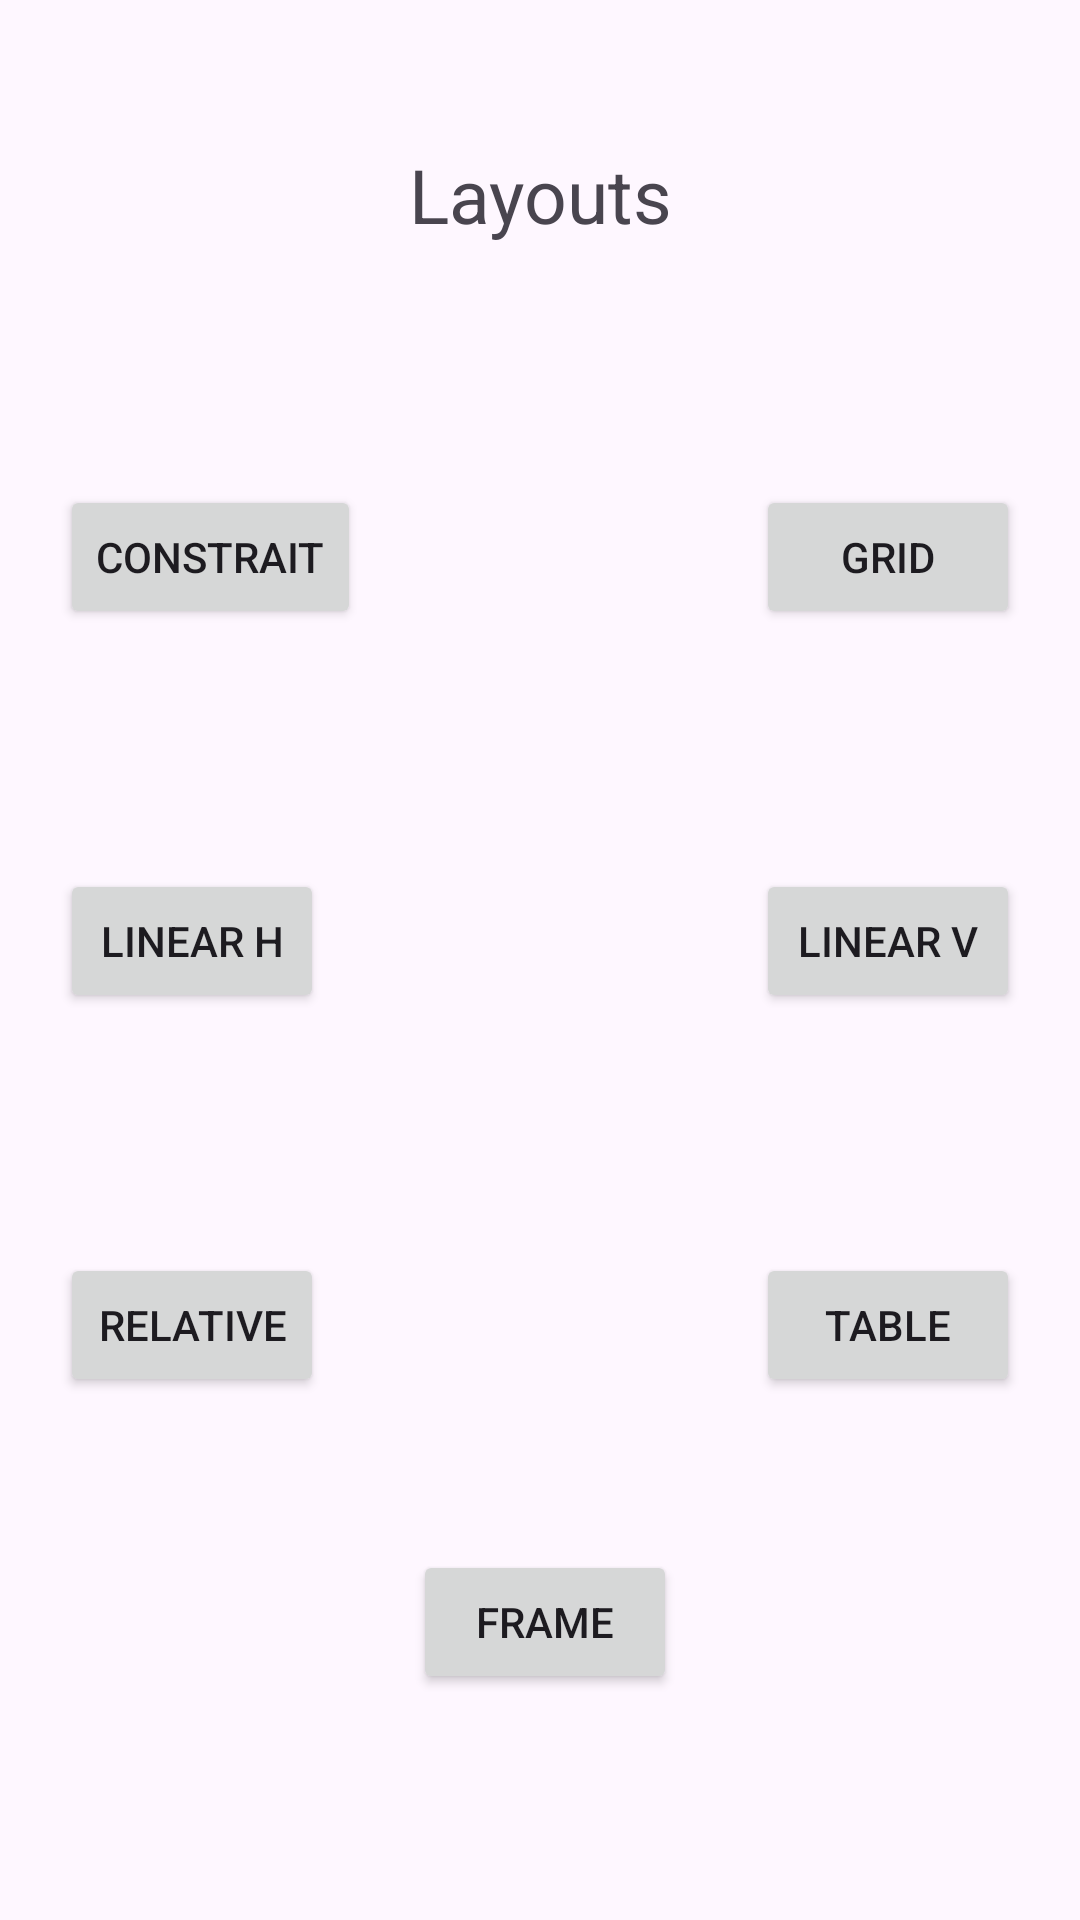

The Android layout XML behind this screen, and the referenced resources:
<!-- AndroidManifest.xml: application theme Theme.LoginsTarea -->
<!-- res/layout/activity_main.xml -->
<?xml version="1.0" encoding="utf-8"?>
<androidx.constraintlayout.widget.ConstraintLayout xmlns:android="http://schemas.android.com/apk/res/android"
    xmlns:app="http://schemas.android.com/apk/res-auto"
    xmlns:tools="http://schemas.android.com/tools"
    android:id="@+id/main"
    android:layout_width="match_parent"
    android:layout_height="match_parent"
    tools:context=".MainActivity">

    <Button
        android:id="@+id/button8"
        android:layout_width="wrap_content"
        android:layout_height="wrap_content"
        android:layout_marginStart="20dp"
        android:layout_marginTop="80dp"
        android:text="Constrait"
        app:layout_constraintEnd_toStartOf="@+id/button9"
        app:layout_constraintHorizontal_bias="0.5"
        app:layout_constraintHorizontal_chainStyle="spread_inside"
        app:layout_constraintStart_toStartOf="parent"
        app:layout_constraintTop_toBottomOf="@+id/textView8" />

    <Button
        android:id="@+id/button9"
        android:layout_width="wrap_content"
        android:layout_height="wrap_content"
        android:layout_marginTop="80dp"
        android:layout_marginEnd="20dp"
        android:text="Grid"
        app:layout_constraintEnd_toEndOf="parent"
        app:layout_constraintHorizontal_bias="0.5"
        app:layout_constraintStart_toEndOf="@+id/button8"
        app:layout_constraintTop_toBottomOf="@+id/textView8" />

    <TextView
        android:id="@+id/textView8"
        android:layout_width="wrap_content"
        android:layout_height="wrap_content"
        android:layout_marginTop="48dp"
        android:text="Layouts"
        android:textAlignment="center"
        android:textSize="25dp"
        app:layout_constraintEnd_toEndOf="parent"
        app:layout_constraintStart_toStartOf="parent"
        app:layout_constraintTop_toTopOf="parent" />

    <Button
        android:id="@+id/button11"
        android:layout_width="wrap_content"
        android:layout_height="wrap_content"
        android:layout_marginTop="80dp"
        android:layout_marginEnd="20dp"
        android:text="Linear V"
        app:layout_constraintEnd_toEndOf="parent"
        app:layout_constraintHorizontal_bias="0.5"
        app:layout_constraintStart_toEndOf="@+id/button10"
        app:layout_constraintTop_toBottomOf="@+id/button9" />

    <Button
        android:id="@+id/button10"
        android:layout_width="wrap_content"
        android:layout_height="wrap_content"
        android:layout_marginStart="20dp"
        android:layout_marginTop="80dp"
        android:text="Linear H"
        app:layout_constraintEnd_toStartOf="@+id/button11"
        app:layout_constraintHorizontal_bias="0.5"
        app:layout_constraintHorizontal_chainStyle="spread_inside"
        app:layout_constraintStart_toStartOf="parent"
        app:layout_constraintTop_toBottomOf="@+id/button8" />

    <Button
        android:id="@+id/button12"
        android:layout_width="wrap_content"
        android:layout_height="wrap_content"
        android:layout_marginTop="80dp"
        android:layout_marginStart="20dp"
        android:text="Relative"
        app:layout_constraintEnd_toStartOf="@+id/button13"
        app:layout_constraintHorizontal_bias="0.5"
        app:layout_constraintHorizontal_chainStyle="spread_inside"
        app:layout_constraintStart_toStartOf="parent"
        app:layout_constraintTop_toBottomOf="@+id/button10" />

    <Button
        android:id="@+id/button13"
        android:layout_width="wrap_content"
        android:layout_height="wrap_content"
        android:layout_marginTop="80dp"
        android:layout_marginEnd="20dp"
        android:text="Table"
        app:layout_constraintEnd_toEndOf="parent"
        app:layout_constraintHorizontal_bias="0.5"
        app:layout_constraintStart_toEndOf="@+id/button12"
        app:layout_constraintTop_toBottomOf="@+id/button11" />

    <Button
        android:id="@+id/button14"
        android:layout_width="wrap_content"
        android:layout_height="wrap_content"
        android:layout_marginTop="435dp"
        android:text="Frame"
        app:layout_constraintBottom_toBottomOf="parent"
        app:layout_constraintEnd_toEndOf="parent"
        app:layout_constraintHorizontal_bias="0.506"
        app:layout_constraintStart_toStartOf="parent"
        app:layout_constraintTop_toBottomOf="@+id/textView8"
        app:layout_constraintVertical_bias="0.0" />
</androidx.constraintlayout.widget.ConstraintLayout>
<!-- resources referenced by this layout -->
<resources>
  <style name="Theme.LoginsTarea" parent="Base.Theme.LoginsTarea" />
  <style name="Base.Theme.LoginsTarea" parent="Theme.Material3.DayNight.NoActionBar">
          
          
      </style>
</resources>
